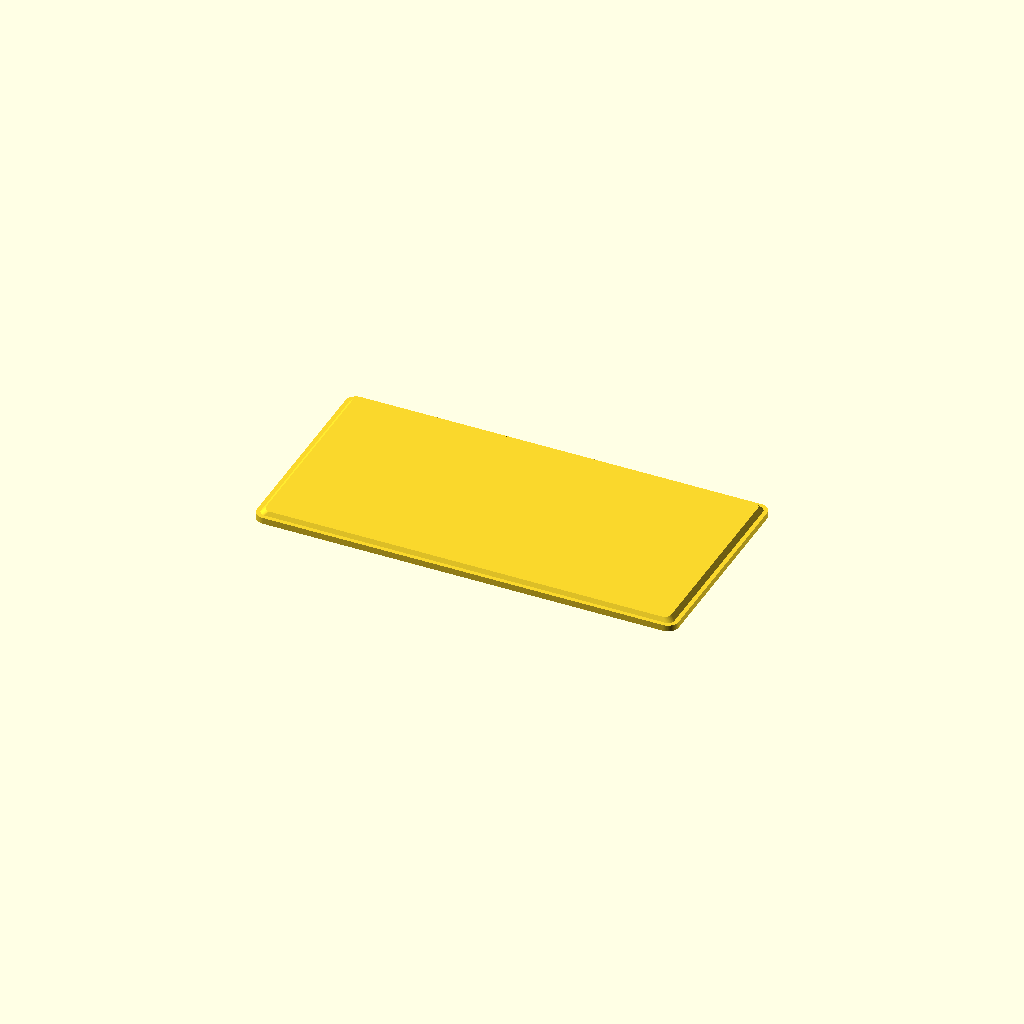
Cell 1: the model at its default parameters.
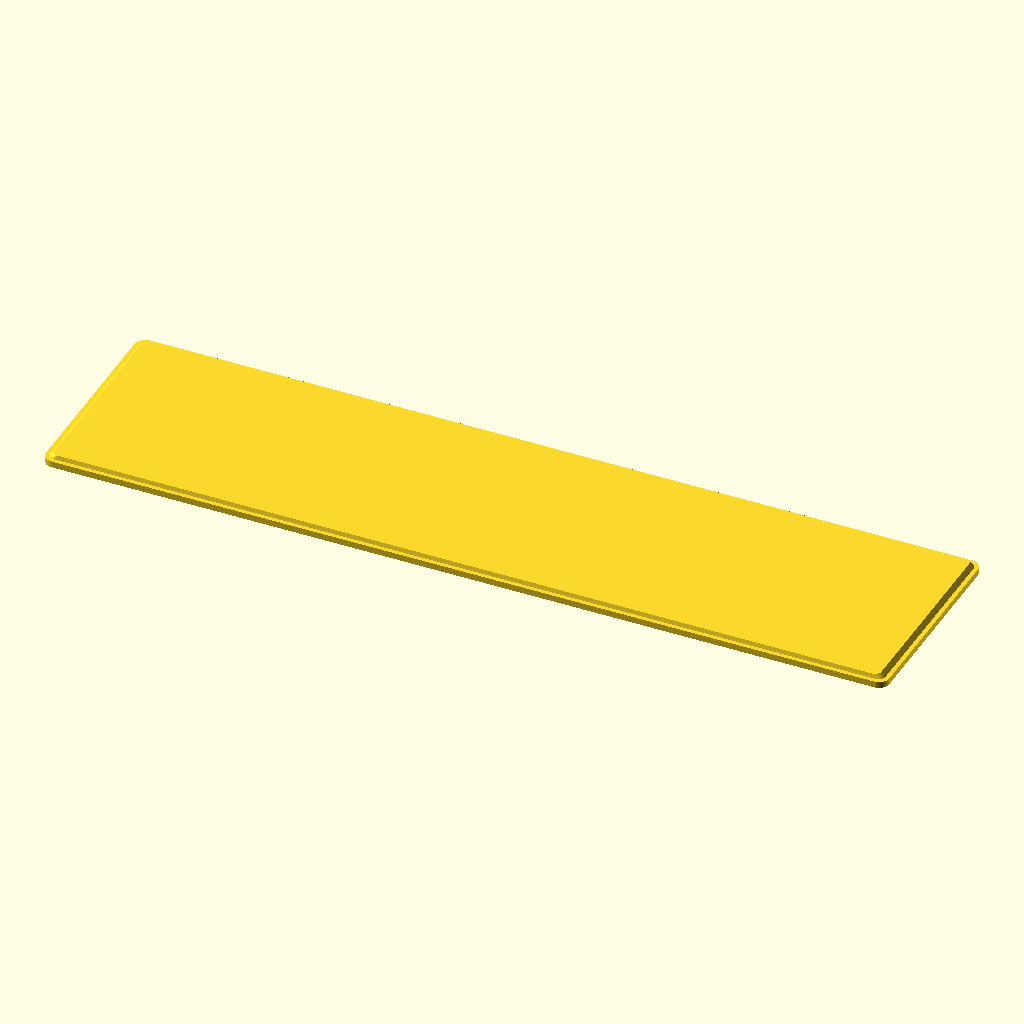
Cell 2 — sheet_length set to 400, the other parameters unchanged.
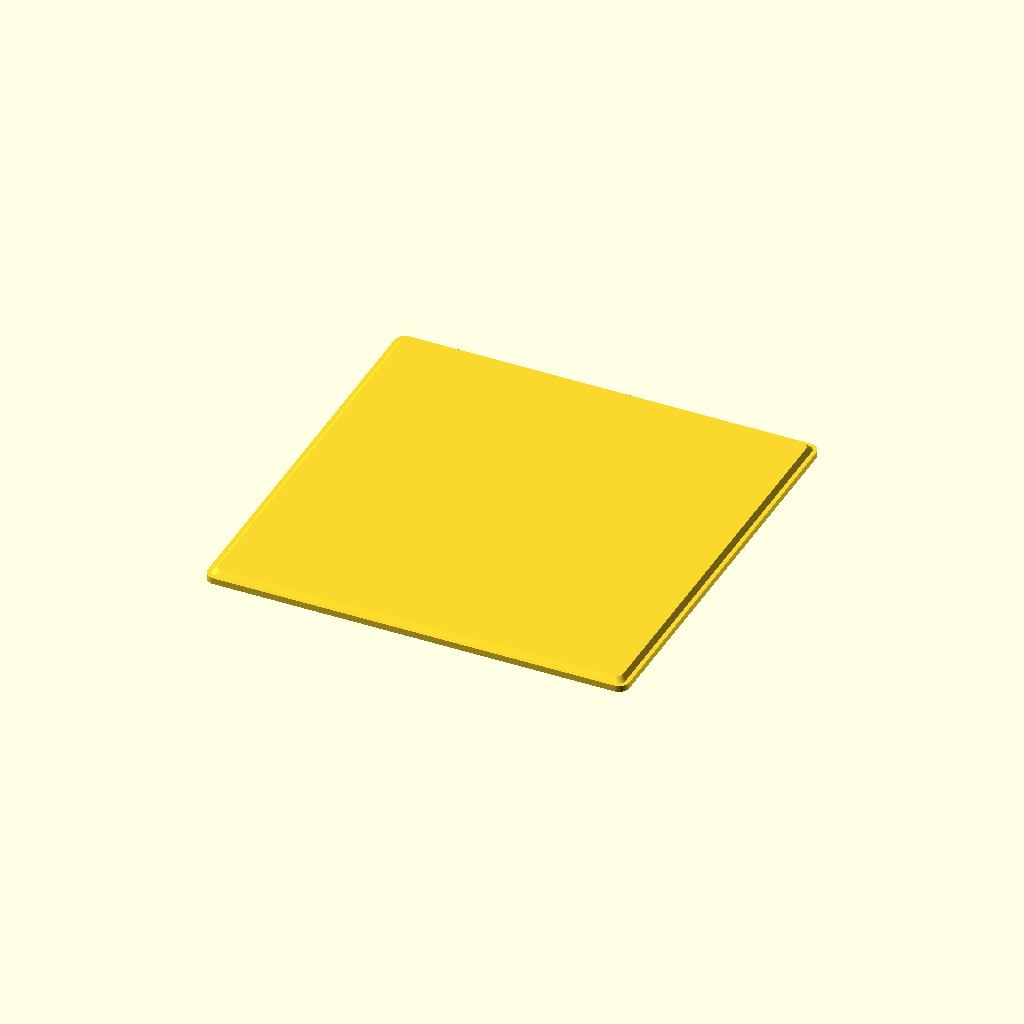
Cell 3: the same model with sheet_width = 200.
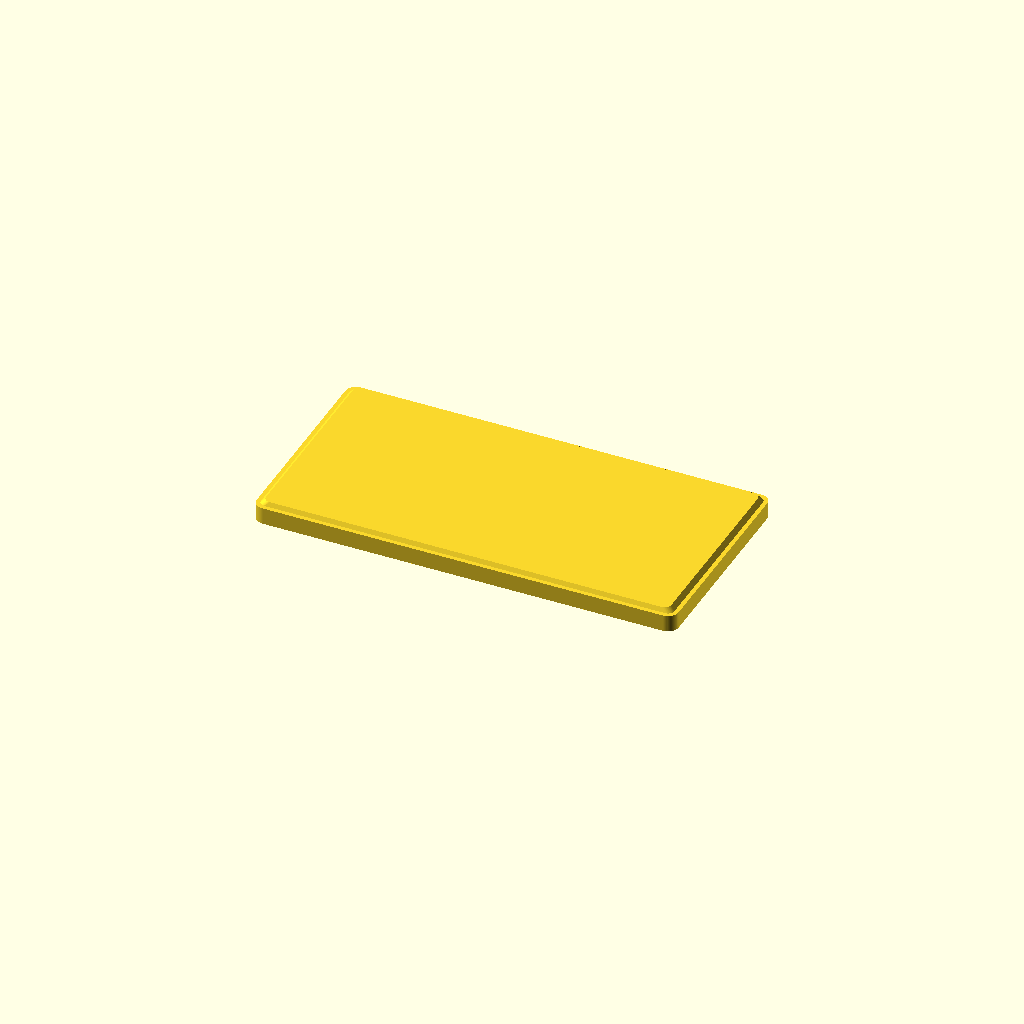
Cell 4 — sheet_thickness set to 10, the other parameters unchanged.
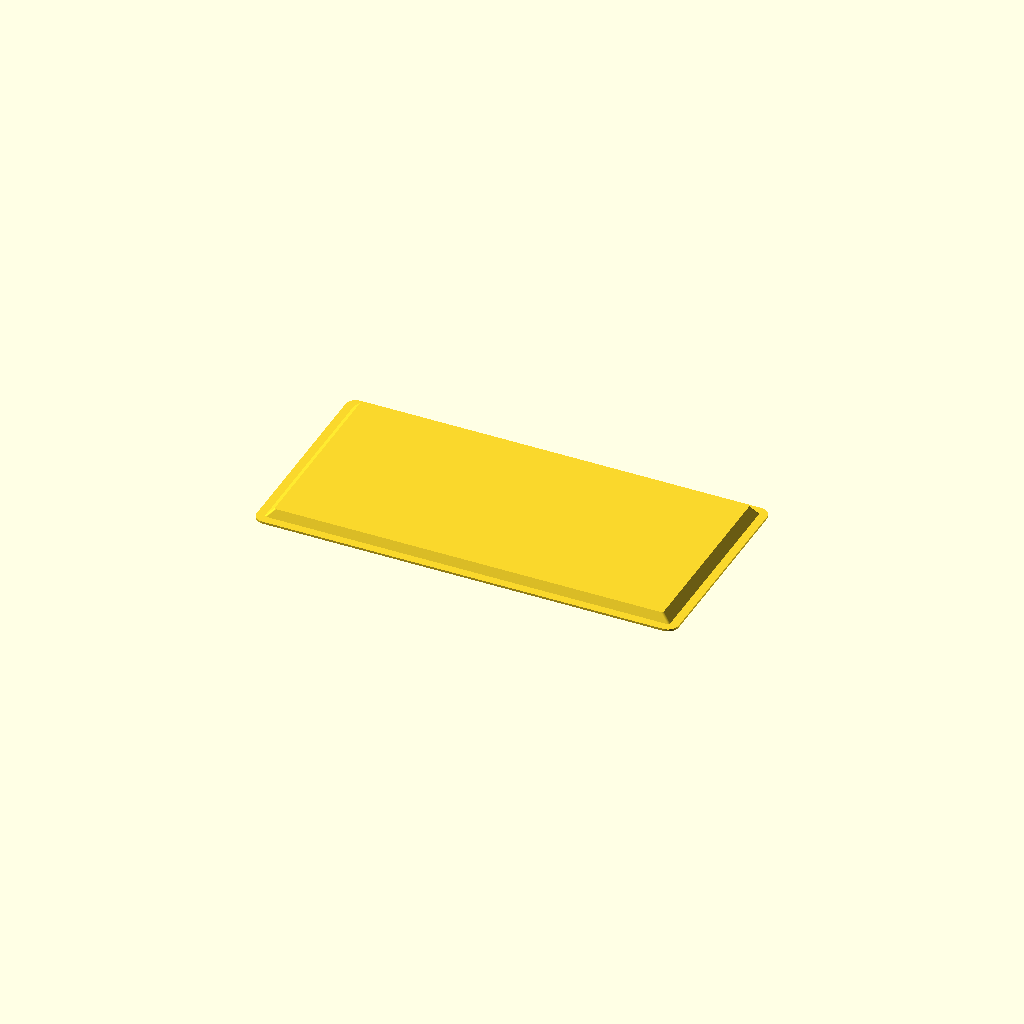
Cell 5 — edge_chamfer set to 4, the other parameters unchanged.
All cells are drawn from one camera (rotation 55°, 0°, 25°, orthographic, colour scheme Cornfield), so only the parameter changes between them.
The OpenSCAD source (results/nopscadlib/ablations/no_json_ir/scad/sheet__MDF18.scad):
// Sheet MDF (single connected solid, no text)

// Parameters
sheet_length    = 200;
sheet_width     = 100;
sheet_thickness = 5;

corner_radius   = 5;   // rounded corners
edge_chamfer    = 2;   // top-edge chamfer amount

$fn = 64;

// 2D rounded rectangle (solid)
module rounded_rect_2d(L, W, R) {
    R2 = min(R, min(L, W)/2);
    offset(r=R2)
        square([L - 2*R2, W - 2*R2], center=true);
}

// 3D sheet with rounded corners and a top chamfer (connected solid)
module mdf_sheet() {
    R = min(corner_radius, min(sheet_length, sheet_width)/2);
    c = min(edge_chamfer, sheet_thickness);

    union() {
        // Base slab up to (thickness - chamfer)
        linear_extrude(height = sheet_thickness - c)
            rounded_rect_2d(sheet_length, sheet_width, R);

        // Chamfered top section: slightly smaller footprint, placed to touch base
        translate([0, 0, sheet_thickness - c])
            linear_extrude(height = c, scale = (sheet_length - 2*c)/sheet_length)
                rounded_rect_2d(sheet_length - 2*c, sheet_width - 2*c, max(0, R - c));
    }
}

mdf_sheet();
Customizer parameters (derived from the source; name, type, default, range or options):
sheet_length: number, default 200
sheet_width: number, default 100
sheet_thickness: number, default 5
corner_radius: number, default 5
edge_chamfer: number, default 2
